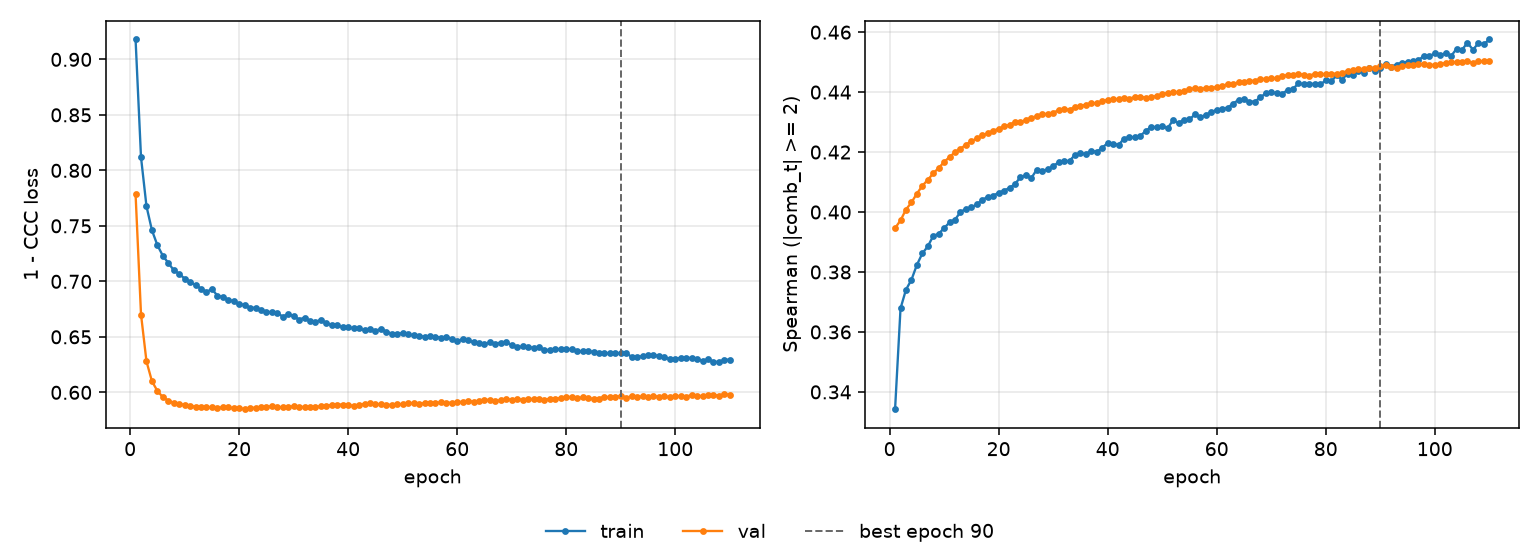

Values plotted in this chart, from the file beside it:
epoch, tr_loss, vl_loss, tr_sp, vl_sp, is_best
1, 0.9179, 0.7785, 0.3342, 0.3946, False
2, 0.8117, 0.6701, 0.3678, 0.3972, False
3, 0.7677, 0.6279, 0.3741, 0.4008, False
4, 0.7461, 0.6101, 0.3774, 0.4032, False
5, 0.7326, 0.6013, 0.3824, 0.4062, False
6, 0.7231, 0.5957, 0.3862, 0.4087, False
7, 0.7166, 0.5926, 0.3885, 0.4108, False
8, 0.7101, 0.5907, 0.392, 0.4129, False
9, 0.7068, 0.5897, 0.3927, 0.4147, False
10, 0.7025, 0.5886, 0.3947, 0.4167, False
11, 0.6995, 0.5877, 0.3966, 0.4184, False
12, 0.6967, 0.5872, 0.3975, 0.4199, False
13, 0.6934, 0.5867, 0.4, 0.4211, False
14, 0.6904, 0.5865, 0.4011, 0.4225, False
15, 0.6932, 0.5865, 0.4015, 0.4236, False
16, 0.6871, 0.5858, 0.4026, 0.4245, False
17, 0.6859, 0.5867, 0.404, 0.4256, False
18, 0.6835, 0.5865, 0.4051, 0.4263, False
19, 0.6819, 0.5856, 0.4055, 0.4272, False
20, 0.6793, 0.5858, 0.4064, 0.4277, False
21, 0.6788, 0.5848, 0.4072, 0.4285, False
22, 0.6761, 0.5858, 0.4081, 0.4291, False
23, 0.6763, 0.5862, 0.4094, 0.43, False
24, 0.674, 0.587, 0.4116, 0.4301, False
25, 0.6726, 0.5865, 0.4122, 0.4307, False
26, 0.6722, 0.5877, 0.4113, 0.4315, False
27, 0.6714, 0.5865, 0.4142, 0.4319, False
28, 0.6683, 0.5866, 0.4137, 0.4326, False
29, 0.6703, 0.5867, 0.4143, 0.4328, False
30, 0.6688, 0.5876, 0.4153, 0.433, False
31, 0.6655, 0.587, 0.4166, 0.4341, False
32, 0.6674, 0.5868, 0.4169, 0.4342, False
33, 0.664, 0.5864, 0.4171, 0.4342, False
34, 0.6637, 0.5869, 0.419, 0.435, False
35, 0.6652, 0.5874, 0.4197, 0.4355, False
36, 0.6624, 0.588, 0.4193, 0.4358, False
37, 0.6607, 0.5887, 0.4204, 0.4363, False
38, 0.6603, 0.5889, 0.4201, 0.4363, False
39, 0.6589, 0.589, 0.4215, 0.4369, False
40, 0.6588, 0.5882, 0.423, 0.4375, False
41, 0.6576, 0.588, 0.4229, 0.4375, False
42, 0.6576, 0.589, 0.4224, 0.4377, False
43, 0.6557, 0.5896, 0.4245, 0.4381, False
44, 0.6569, 0.5903, 0.425, 0.4378, False
45, 0.6556, 0.5891, 0.4249, 0.4384, False
46, 0.657, 0.5894, 0.4255, 0.4385, False
47, 0.6547, 0.5887, 0.427, 0.4381, False
48, 0.6529, 0.5888, 0.4285, 0.4384, False
49, 0.6526, 0.5892, 0.4282, 0.4387, False
50, 0.6535, 0.5894, 0.4286, 0.4393, False
51, 0.6521, 0.5905, 0.428, 0.4398, False
52, 0.6514, 0.5902, 0.4306, 0.4401, False
53, 0.6509, 0.5893, 0.4297, 0.44, False
54, 0.65, 0.5905, 0.4308, 0.4405, False
55, 0.6504, 0.5906, 0.4309, 0.4409, False
56, 0.6502, 0.5905, 0.4326, 0.4413, False
57, 0.6493, 0.5909, 0.4315, 0.4412, False
58, 0.6498, 0.5906, 0.4324, 0.4413, False
59, 0.6484, 0.5907, 0.4333, 0.4414, False
60, 0.6458, 0.5912, 0.4341, 0.4417, False
... 50 more rows
